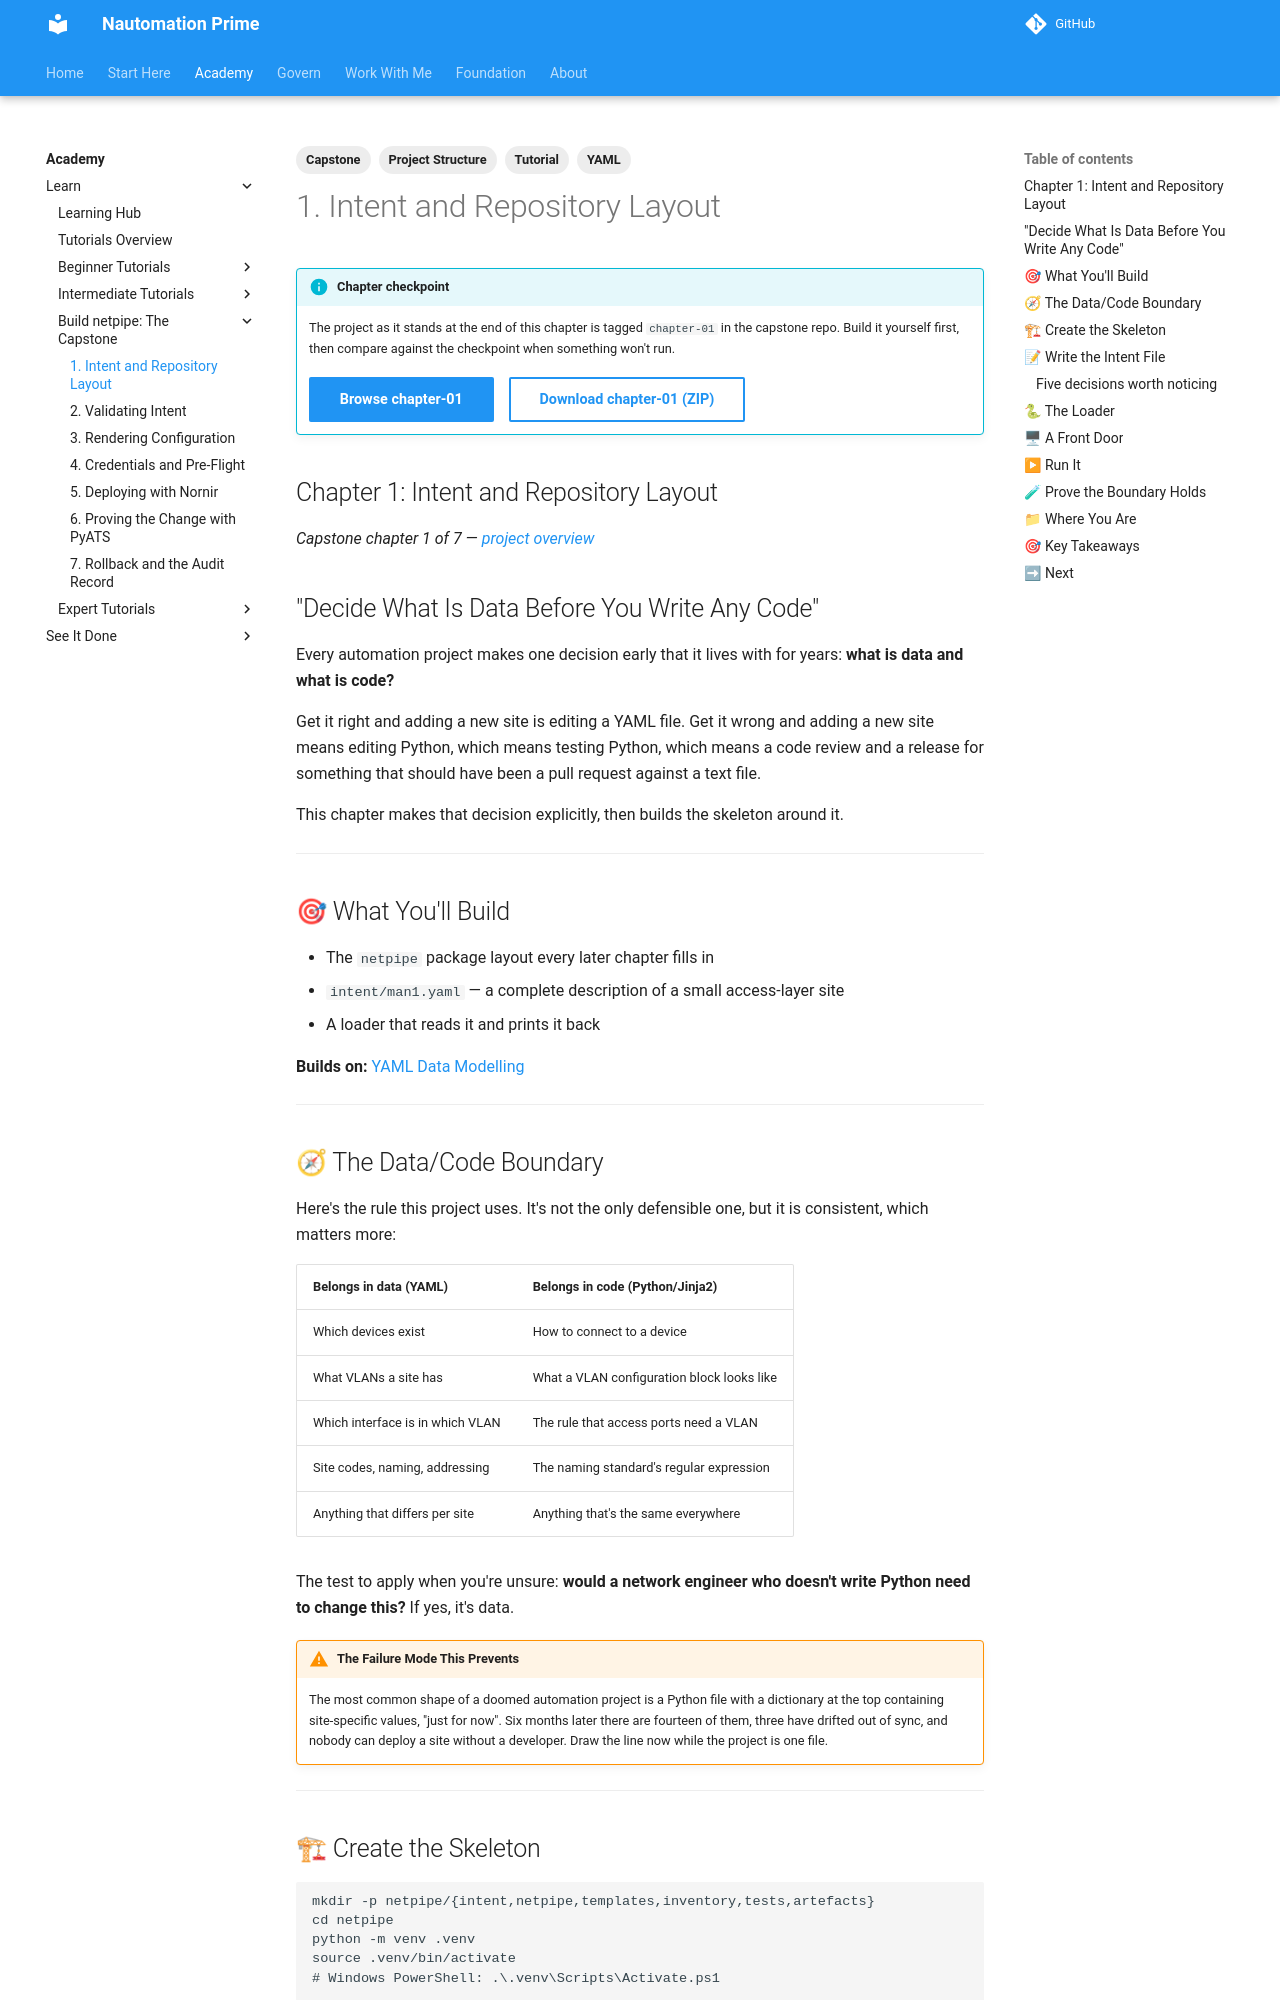

repository: Nautomation-Prime/nautomation-prime.github.io · page: foundation/tutorials/capstone/01-intent-and-repository-layout/index.html · generator: mkdocs

---
title: "Capstone Chapter 1: Intent and Repository Layout"
description: Set up the netpipe project skeleton and write the YAML intent file that describes a site — the data every later chapter consumes.
capstone_checkpoint: 1
tags:
  - Capstone
  - YAML
  - Project Structure
  - Tutorial
---

## Chapter 1: Intent and Repository Layout

*Capstone chapter 1 of 7 — [project overview](./index.md)*

## "Decide What Is Data Before You Write Any Code"

Every automation project makes one decision early that it lives with for years: **what is data and what is code?**

Get it right and adding a new site is editing a YAML file. Get it wrong and adding a new site means editing Python, which means testing Python, which means a code review and a release for something that should have been a pull request against a text file.

This chapter makes that decision explicitly, then builds the skeleton around it.

---

## 🎯 What You'll Build

- The `netpipe` package layout every later chapter fills in
- `intent/man1.yaml` — a complete description of a small access-layer site
- A loader that reads it and prints it back

**Builds on:** [YAML Data Modelling](../intermediate/yaml-data-modeling-network-automation.md)

---

## 🧭 The Data/Code Boundary

Here's the rule this project uses. It's not the only defensible one, but it is consistent, which matters more:

| Belongs in **data** (YAML) | Belongs in **code** (Python/Jinja2) |
|---|---|
| Which devices exist | How to connect to a device |
| What VLANs a site has | What a VLAN configuration block looks like |
| Which interface is in which VLAN | The rule that access ports need a VLAN |
| Site codes, naming, addressing | The naming standard's regular expression |
| Anything that differs per site | Anything that's the same everywhere |

The test to apply when you're unsure: **would a network engineer who doesn't write Python need to change this?** If yes, it's data.

!!! warning "The Failure Mode This Prevents"
    The most common shape of a doomed automation project is a Python file with a dictionary at the top containing site-specific values, "just for now". Six months later there are fourteen of them, three have drifted out of sync, and nobody can deploy a site without a developer. Draw the line now while the project is one file.

---
